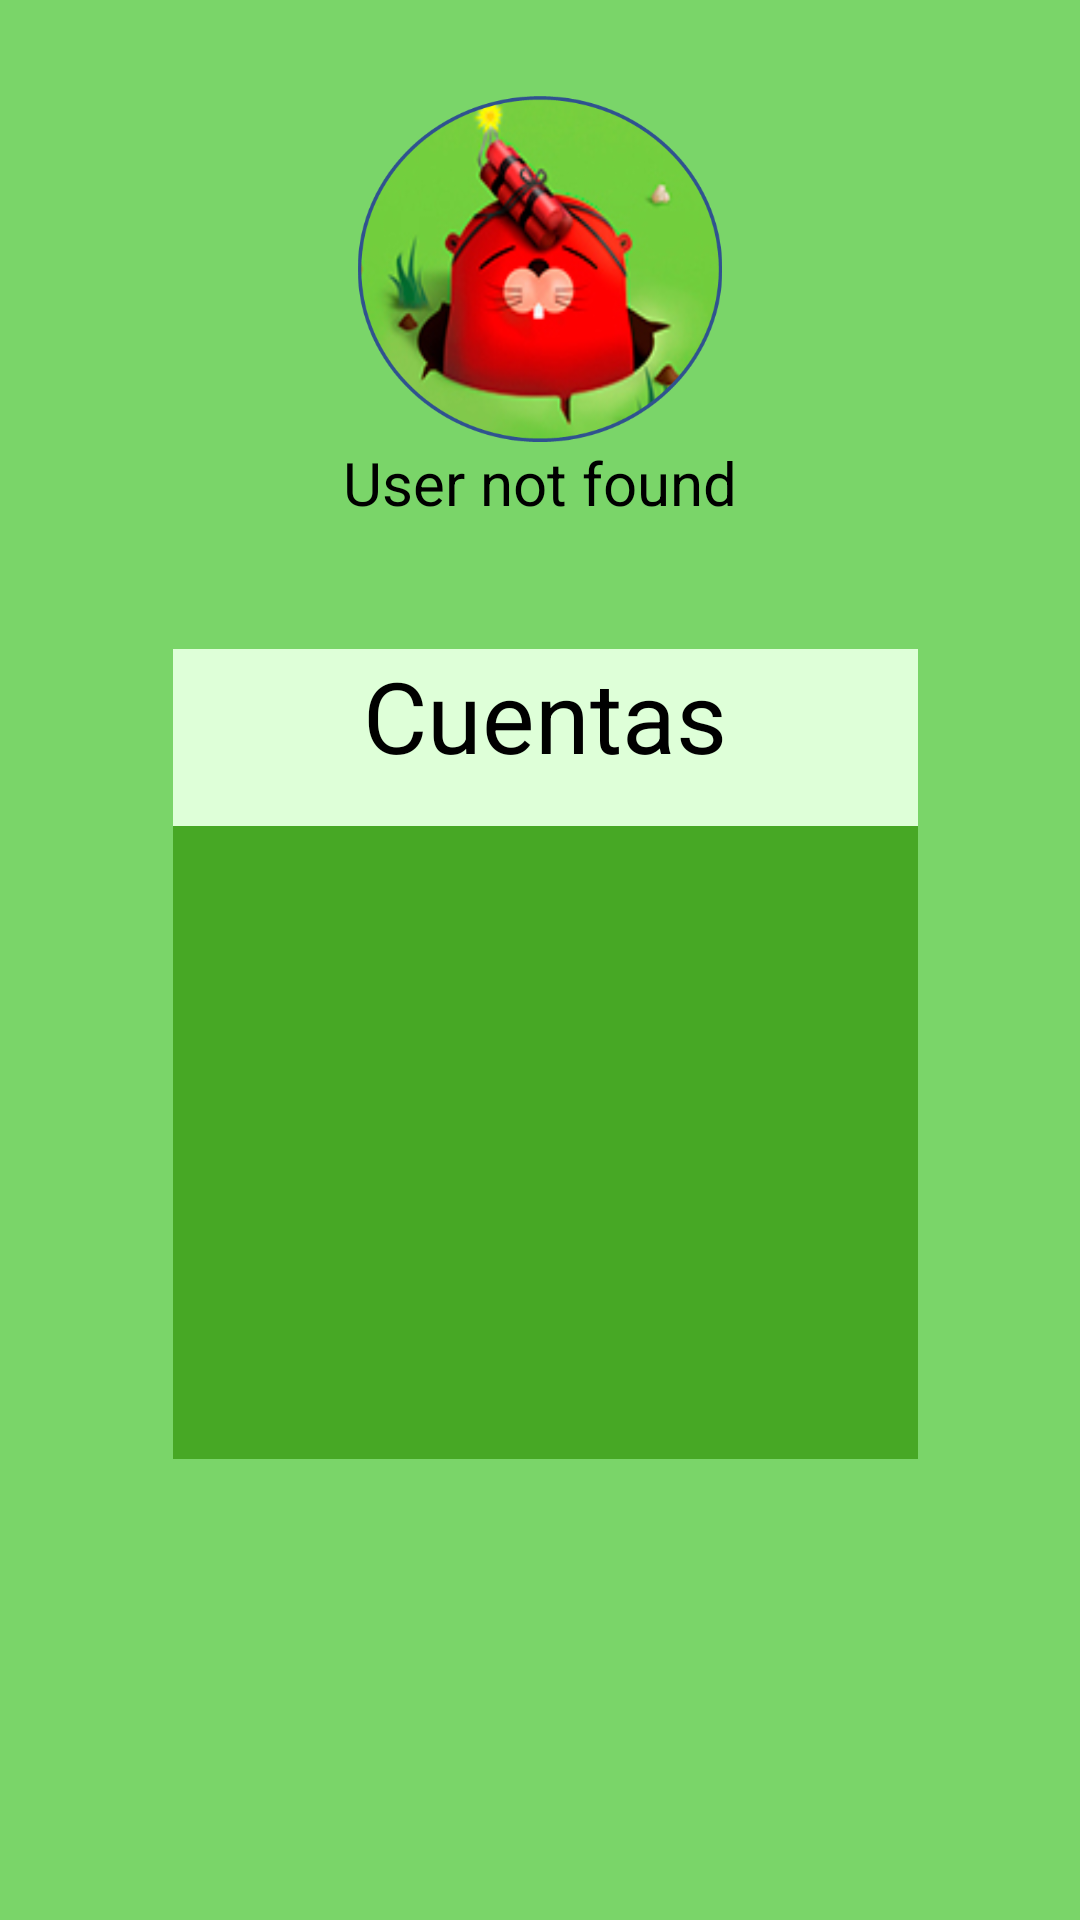

Write the Android layout XML for this screen, with the resource values it uses.
<!-- AndroidManifest.xml: application theme Wacamole -->
<!-- res/layout/activity_show_cuenta.xml -->
<?xml version="1.0" encoding="utf-8"?>
<androidx.constraintlayout.widget.ConstraintLayout xmlns:android="http://schemas.android.com/apk/res/android"
    xmlns:app="http://schemas.android.com/apk/res-auto"
    xmlns:tools="http://schemas.android.com/tools"
    android:layout_width="match_parent"
    android:layout_height="match_parent"
    android:background="@color/background_green"
    tools:context=".showCuenta">

    <ImageView
        android:id="@+id/fotoPerfil"
        android:layout_width="0dp"
        android:layout_height="0dp"
        app:layout_constraintBottom_toTopOf="@+id/guideline7"
        app:layout_constraintEnd_toEndOf="parent"
        app:layout_constraintHorizontal_bias="0.0"
        app:layout_constraintStart_toStartOf="parent"
        app:layout_constraintTop_toTopOf="@+id/guideline21"
        app:layout_constraintVertical_bias="0.0"
        app:srcCompat="@drawable/imagen1" />

    <ScrollView

        android:id="@+id/scrollViewCuentas"
        android:layout_width="0dp"
        android:layout_height="0dp"
        android:background="@color/background_dark_green"
        app:layout_constraintBottom_toTopOf="@+id/guideline23"
        app:layout_constraintEnd_toStartOf="@+id/guideline6"
        app:layout_constraintHorizontal_bias="0.0"
        app:layout_constraintStart_toStartOf="@+id/guideline5"
        app:layout_constraintTop_toTopOf="@+id/guideline20">


        <LinearLayout
            android:id="@+id/LLCuentas"

            android:layout_width="match_parent"
            android:layout_height="wrap_content"
            android:orientation="vertical"></LinearLayout>
    </ScrollView>

    <androidx.constraintlayout.widget.Guideline
        android:id="@+id/guideline4"
        android:layout_width="wrap_content"
        android:layout_height="wrap_content"
        android:orientation="vertical"
        app:layout_constraintGuide_percent="0.7" />

    <androidx.constraintlayout.widget.Guideline
        android:id="@+id/guideline5"
        android:layout_width="wrap_content"
        android:layout_height="wrap_content"
        android:orientation="vertical"
        app:layout_constraintGuide_percent="0.16" />

    <androidx.constraintlayout.widget.Guideline
        android:id="@+id/guideline6"
        android:layout_width="wrap_content"
        android:layout_height="wrap_content"
        android:orientation="vertical"
        app:layout_constraintGuide_percent="0.85" />

    <androidx.constraintlayout.widget.Guideline
        android:id="@+id/guideline7"
        android:layout_width="wrap_content"
        android:layout_height="wrap_content"
        android:orientation="horizontal"
        app:layout_constraintGuide_percent="0.23" />

    <androidx.constraintlayout.widget.Guideline
        android:id="@+id/guideline39"
        android:layout_width="wrap_content"
        android:layout_height="wrap_content"
        android:orientation="horizontal"
        app:layout_constraintGuide_percent="0.13" />

    <androidx.constraintlayout.widget.Guideline
        android:id="@+id/guideline8"
        android:layout_width="wrap_content"
        android:layout_height="wrap_content"
        android:orientation="horizontal"
        app:layout_constraintGuide_percent="0.33" />

    <androidx.constraintlayout.widget.Guideline
        android:id="@+id/guideline12"
        android:layout_width="wrap_content"
        android:layout_height="wrap_content"
        android:orientation="horizontal"
        app:layout_constraintGuide_percent="0.9" />

    <androidx.constraintlayout.widget.Guideline
        android:id="@+id/guideline20"
        android:layout_width="wrap_content"
        android:layout_height="wrap_content"
        android:orientation="horizontal"
        app:layout_constraintGuide_percent="0.43" />

    <androidx.constraintlayout.widget.Guideline
        android:id="@+id/guideline21"
        android:layout_width="wrap_content"
        android:layout_height="wrap_content"
        android:orientation="horizontal"
        app:layout_constraintGuide_percent="0.05" />


    <TextView
        android:id="@+id/Username_Text"
        android:layout_width="0dp"
        android:layout_height="wrap_content"
        android:text="User not found"
        android:textAlignment="center"
        android:textColor="#000000"
        android:textSize="20dp"
        app:layout_constraintEnd_toEndOf="parent"
        app:layout_constraintHorizontal_bias="0.47"
        app:layout_constraintStart_toStartOf="parent"
        app:layout_constraintTop_toBottomOf="@+id/fotoPerfil" />

    <androidx.constraintlayout.widget.Guideline
        android:id="@+id/guideline23"
        android:layout_width="wrap_content"
        android:layout_height="wrap_content"
        android:orientation="horizontal"
        app:layout_constraintGuide_percent="0.76" />

    <TextView
        android:id="@+id/String_cuenta"
        android:layout_width="0dp"
        android:layout_height="0dp"
        android:background="@color/background_light_green"
        android:text="Cuentas"
        android:textAlignment="center"
        android:textColor="#000000"
        android:textSize="33dp"
        android:layout_marginTop="5dp"
        app:layout_constraintBottom_toTopOf="@+id/scrollViewCuentas"
        app:layout_constraintEnd_toStartOf="@+id/guideline6"
        app:layout_constraintStart_toStartOf="@+id/guideline5"
        app:layout_constraintTop_toTopOf="@+id/guideline8" />

    <androidx.constraintlayout.widget.Guideline
        android:id="@+id/guideline24"
        android:layout_width="wrap_content"
        android:layout_height="wrap_content"
        android:orientation="horizontal"
        app:layout_constraintGuide_percent="0.8" />

    <ImageView
        android:id="@+id/Delete"
        android:layout_width="0dp"
        android:layout_height="0dp"
        app:layout_constraintBottom_toTopOf="@+id/guideline39"
        app:layout_constraintEnd_toStartOf="@+id/guideline5"
        app:layout_constraintStart_toStartOf="parent"
        app:layout_constraintTop_toTopOf="parent"
        app:srcCompat="@drawable/delete" />

    <ImageView
        android:id="@+id/backMenu"
        android:layout_width="0dp"
        android:layout_height="0dp"
        app:layout_constraintBottom_toTopOf="@+id/guideline12"
        app:layout_constraintEnd_toEndOf="parent"
        app:layout_constraintStart_toStartOf="parent"
        app:layout_constraintTop_toTopOf="@+id/guideline24"
        app:srcCompat="@drawable/backarrow" />
</androidx.constraintlayout.widget.ConstraintLayout>
<!-- resources referenced by this layout -->
<resources>
  <color name="background_dark_green">#47A825</color>
  <color name="background_green">#7AD569</color>
  <color name="background_light_green">#DEFFD8</color>
  <style name="Wacamole" parent="Theme.Material3.Light.NoActionBar">
          <item name="colorPrimary">@color/md_theme_light_primary</item>
          <item name="colorOnPrimary">@color/md_theme_light_onPrimary</item>
          <item name="colorPrimaryContainer">@color/md_theme_light_primaryContainer</item>
          <item name="colorOnPrimaryContainer">@color/md_theme_light_onPrimaryContainer</item>
          <item name="colorSecondary">@color/md_theme_light_secondary</item>
          <item name="colorOnSecondary">@color/md_theme_light_onSecondary</item>
          <item name="colorSecondaryContainer">@color/md_theme_light_secondaryContainer</item>
          <item name="colorOnSecondaryContainer">@color/md_theme_light_onSecondaryContainer</item>
          <item name="colorTertiary">@color/md_theme_light_tertiary</item>
          <item name="colorOnTertiary">@color/md_theme_light_onTertiary</item>
          <item name="colorTertiaryContainer">@color/md_theme_light_tertiaryContainer</item>
          <item name="colorOnTertiaryContainer">@color/md_theme_light_onTertiaryContainer</item>
          <item name="colorError">@color/md_theme_light_error</item>
          <item name="colorErrorContainer">@color/md_theme_light_errorContainer</item>
          <item name="colorOnError">@color/md_theme_light_onError</item>
          <item name="colorOnErrorContainer">@color/md_theme_light_onErrorContainer</item>
          <item name="android:colorBackground">@color/md_theme_light_background</item>
          <item name="colorOnBackground">@color/md_theme_light_onBackground</item>
          <item name="colorSurface">@color/md_theme_light_surface</item>
          <item name="colorOnSurface">@color/md_theme_light_onSurface</item>
          <item name="colorSurfaceVariant">@color/md_theme_light_surfaceVariant</item>
          <item name="colorOnSurfaceVariant">@color/md_theme_light_onSurfaceVariant</item>
          <item name="colorOutline">@color/md_theme_light_outline</item>
          <item name="colorOnSurfaceInverse">@color/md_theme_light_inverseOnSurface</item>
          <item name="colorSurfaceInverse">@color/md_theme_light_inverseSurface</item>
          <item name="colorPrimaryInverse">@color/md_theme_light_inversePrimary</item>
      </style>
  <color name="md_theme_light_primary">#0C6E0B</color>
  <color name="md_theme_light_onPrimary">#FFFFFF</color>
  <color name="md_theme_light_primaryContainer">#9BF988</color>
  <color name="md_theme_light_onPrimaryContainer">#002200</color>
  <color name="md_theme_light_secondary">#236C2D</color>
  <color name="md_theme_light_onSecondary">#FFFFFF</color>
  <color name="md_theme_light_secondaryContainer">#A8F5A6</color>
  <color name="md_theme_light_onSecondaryContainer">#002105</color>
  <color name="md_theme_light_tertiary">#1F6D00</color>
  <color name="md_theme_light_onTertiary">#FFFFFF</color>
  <color name="md_theme_light_tertiaryContainer">#95FB6F</color>
  <color name="md_theme_light_onTertiaryContainer">#052100</color>
  <color name="md_theme_light_error">#BA1A1A</color>
  <color name="md_theme_light_errorContainer">#FFDAD6</color>
  <color name="md_theme_light_onError">#FFFFFF</color>
  <color name="md_theme_light_onErrorContainer">#410002</color>
  <color name="md_theme_light_background">#F8FDFF</color>
  <color name="md_theme_light_onBackground">#001F25</color>
  <color name="md_theme_light_surface">#F8FDFF</color>
  <color name="md_theme_light_onSurface">#001F25</color>
  <color name="md_theme_light_surfaceVariant">#DFE4D8</color>
  <color name="md_theme_light_onSurfaceVariant">#43483F</color>
  <color name="md_theme_light_outline">#73796E</color>
  <color name="md_theme_light_inverseOnSurface">#D6F6FF</color>
  <color name="md_theme_light_inverseSurface">#00363F</color>
  <color name="md_theme_light_inversePrimary">#80DC6F</color>
</resources>
